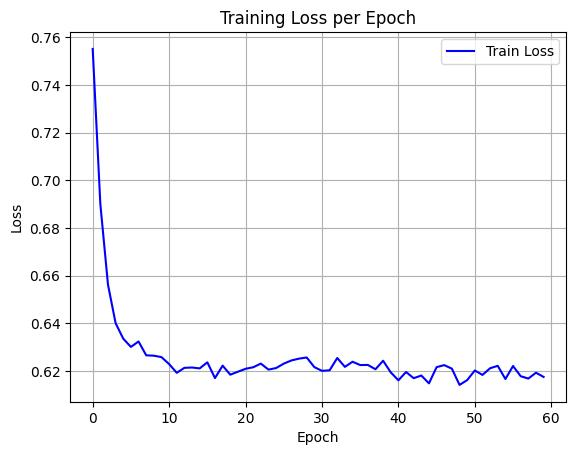

Values plotted in this chart, from the file beside it:
epoch, train_loss
0, 0.7552
1, 0.69
2, 0.6562
3, 0.64
4, 0.6335
5, 0.6301
6, 0.6323
7, 0.6265
8, 0.6264
9, 0.6258
10, 0.6228
11, 0.6192
12, 0.6213
13, 0.6214
14, 0.621
15, 0.6236
16, 0.617
17, 0.6222
18, 0.6184
19, 0.6196
20, 0.6209
21, 0.6215
22, 0.6231
23, 0.6205
24, 0.6212
25, 0.623
26, 0.6244
27, 0.6251
28, 0.6256
29, 0.6216
30, 0.62
31, 0.6202
32, 0.6254
33, 0.6217
34, 0.6238
35, 0.6224
36, 0.6225
37, 0.6207
38, 0.6243
39, 0.6194
40, 0.616
41, 0.6195
42, 0.6169
43, 0.618
44, 0.6148
45, 0.6216
46, 0.6224
47, 0.6209
48, 0.6141
49, 0.6161
50, 0.6202
51, 0.6183
52, 0.6211
53, 0.6221
54, 0.6166
55, 0.622
56, 0.6178
57, 0.6168
58, 0.6192
59, 0.6174
